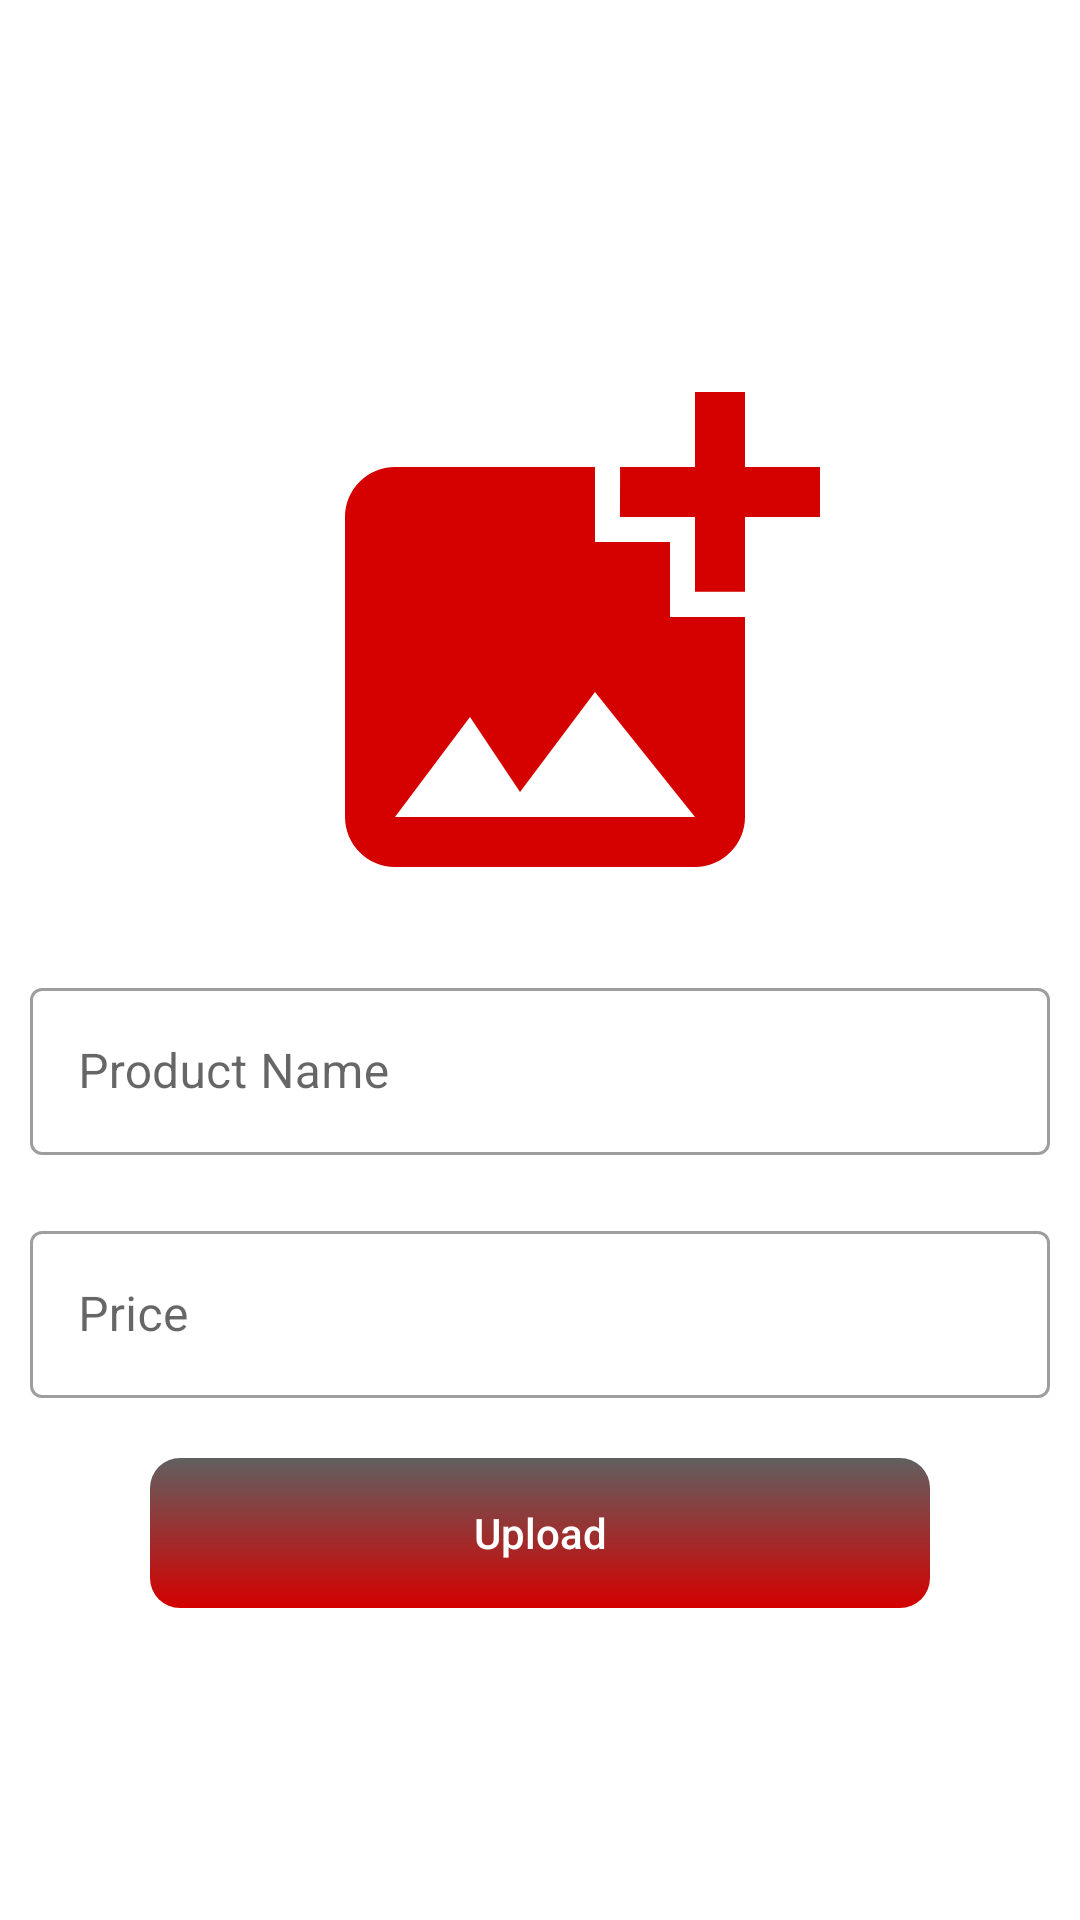

Reconstruct the res/layout file that produces this screen, plus the resources it refers to.
<!-- AndroidManifest.xml: application theme Theme.CafeForYou -->
<!-- res/layout/activity_open_form.xml -->
<?xml version="1.0" encoding="utf-8"?>
<LinearLayout xmlns:android="http://schemas.android.com/apk/res/android"
    xmlns:app="http://schemas.android.com/apk/res-auto"
    xmlns:tools="http://schemas.android.com/tools"
    android:layout_width="match_parent"
    android:layout_height="match_parent"
    android:orientation="vertical"
    android:gravity="center"
    android:background="@color/white"
    >
    <ImageView
        android:id="@+id/Photo"
        android:layout_width="200dp"
        android:layout_height="200dp"
        android:layout_gravity="center"
        android:layout_marginStart="10dp"
        android:layout_marginTop="10dp"
        android:src="@drawable/ic_baseline_add_photo_alternate_24"
        android:text="Insert Book Cover" />

    <ScrollView
        android:id="@+id/otherScrollForm"
        android:visibility="visible"
        android:layout_width="match_parent"
        android:layout_height="wrap_content">

        <LinearLayout
            android:layout_width="match_parent"
            android:layout_height="match_parent"
            android:background="@color/white"
            android:orientation="vertical">


            <com.google.android.material.textfield.TextInputLayout
                style="@style/Widget.MaterialComponents.TextInputLayout.OutlinedBox"
                android:layout_width="match_parent"
                android:layout_height="wrap_content"
                android:layout_margin="10dp"
                android:background="@color/white"
                app:endIconMode="clear_text">

                <com.google.android.material.textfield.TextInputEditText
                    android:id="@+id/producttitle"
                    android:layout_width="match_parent"
                    android:layout_height="wrap_content"
                    android:hint="Product Name"
                    android:inputType="textPersonName" />
            </com.google.android.material.textfield.TextInputLayout>
            <com.google.android.material.textfield.TextInputLayout
                style="@style/Widget.MaterialComponents.TextInputLayout.OutlinedBox"
                android:layout_width="match_parent"
                android:layout_height="wrap_content"
                android:layout_margin="10dp"
                android:background="@color/white"
                app:endIconMode="clear_text">

                <com.google.android.material.textfield.TextInputEditText
                    android:id="@+id/price"
                    android:layout_width="match_parent"
                    android:layout_height="wrap_content"
                    android:hint="Price"
                    android:inputType="number" />
            </com.google.android.material.textfield.TextInputLayout>






        </LinearLayout>

    </ScrollView>
    <Button
        android:id="@+id/uploadData"
        android:layout_width="match_parent"
        android:layout_height="50dp"
        android:background="@drawable/btnstyle"
        android:layout_marginLeft="50dp"
        android:layout_marginRight="50dp"
        android:gravity="center"
        android:layout_marginTop="10dp"
        android:text="Upload"
        android:textAllCaps="false"
        android:textColor="@color/white" />
</LinearLayout>
<!-- resources referenced by this layout -->
<resources>
  <color name="white">#FFFFFFFF</color>
  <!-- drawable btnstyle (drawable-v24) -->
  <?xml version="1.0" encoding="utf-8"?>
  <shape xmlns:android="http://schemas.android.com/apk/res/android"
      android:shape="rectangle">
  
      <gradient
          android:angle="90"
          android:centerColor="#616060"
          android:centerX="1"
          android:startColor="@color/themecolor" />
  
      <padding
          android:bottom="10dp"
          android:left="7dp"
          android:right="7dp"
          android:top="10dp" />
  
  
      <corners android:radius="10dp"/>
  </shape>
  <!-- drawable ic_baseline_add_photo_alternate_24 (drawable-v24) -->
  <vector android:height="24dp" android:tint="@color/themecolor"
      android:viewportHeight="24" android:viewportWidth="24"
      android:width="24dp" xmlns:android="http://schemas.android.com/apk/res/android">
      <path android:fillColor="@android:color/white" android:pathData="M19,7v2.99s-1.99,0.01 -2,0L17,7h-3s0.01,-1.99 0,-2h3L17,2h2v3h3v2h-3zM16,11L16,8h-3L13,5L5,5c-1.1,0 -2,0.9 -2,2v12c0,1.1 0.9,2 2,2h12c1.1,0 2,-0.9 2,-2v-8h-3zM5,19l3,-4 2,3 3,-4 4,5L5,19z"/>
  </vector>
  <style name="Theme.CafeForYou" parent="Theme.MaterialComponents.DayNight.NoActionBar.Bridge">
          
          <item name="colorPrimary">@color/themecolor</item>
          <item name="colorPrimaryVariant">@color/themecolor</item>
          <item name="colorOnPrimary">@color/white</item>
          
          <item name="colorSecondary">@color/teal_200</item>
          <item name="colorSecondaryVariant">@color/teal_700</item>
          <item name="colorOnSecondary">@color/black</item>
          
          <item name="android:statusBarColor" tools:targetApi="l">?attr/colorPrimaryVariant</item>
          
      </style>
  <color name="themecolor">#D50000</color>
  <color name="teal_200">#FF03DAC5</color>
  <color name="teal_700">#FF018786</color>
  <color name="black">#FF000000</color>
</resources>
